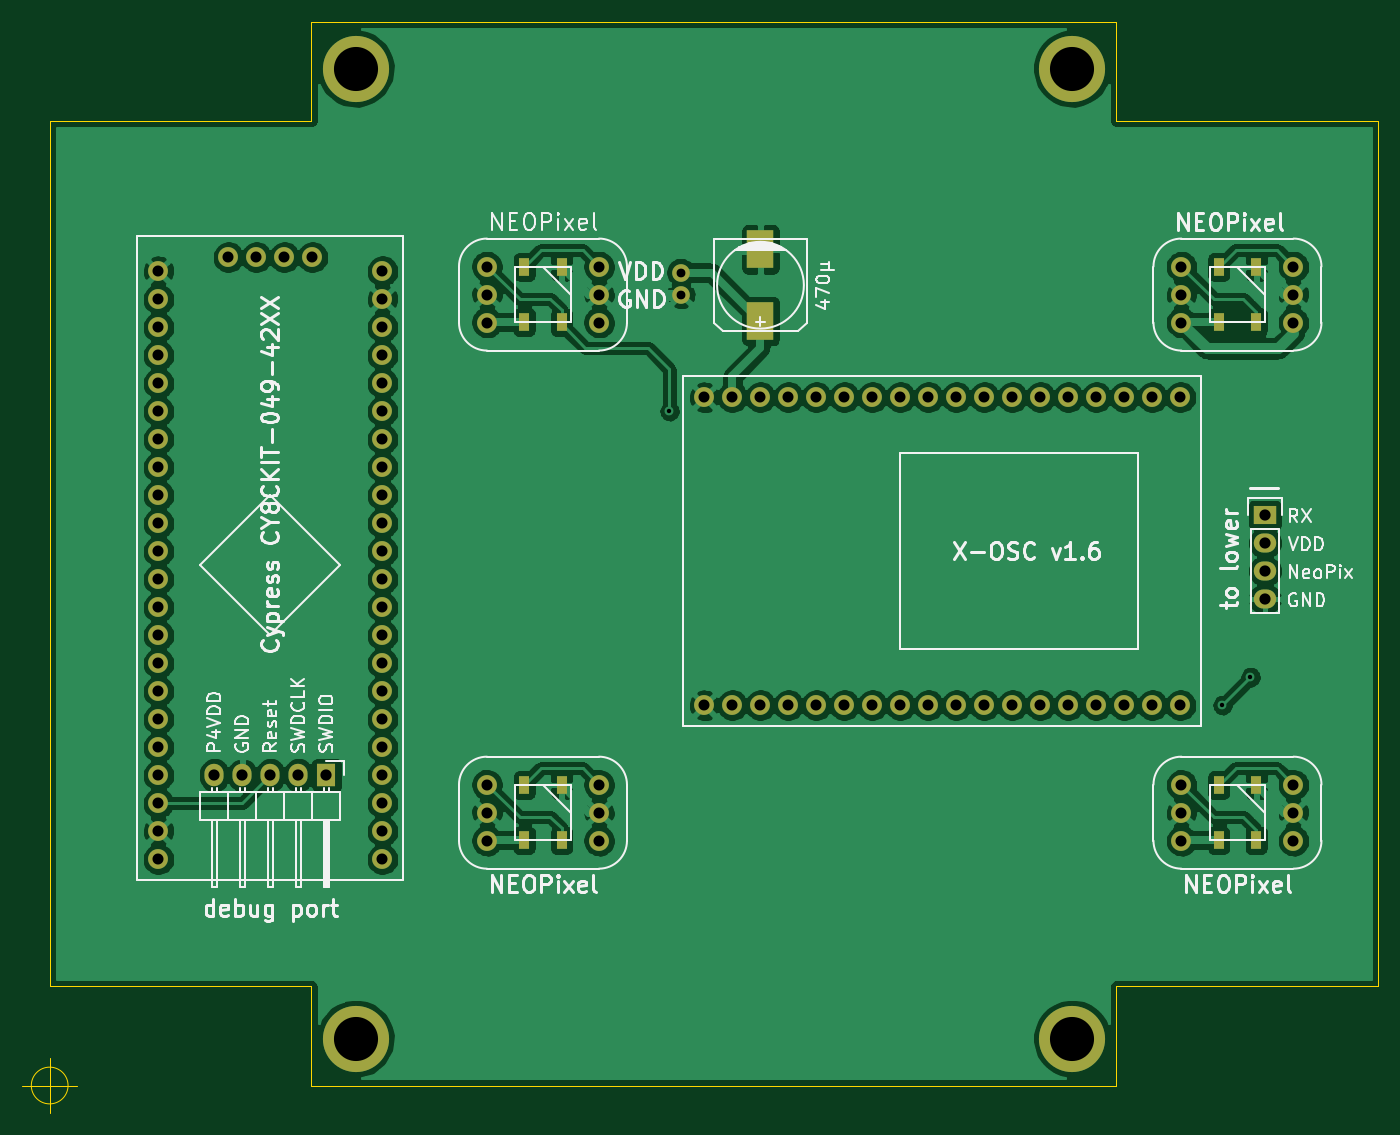
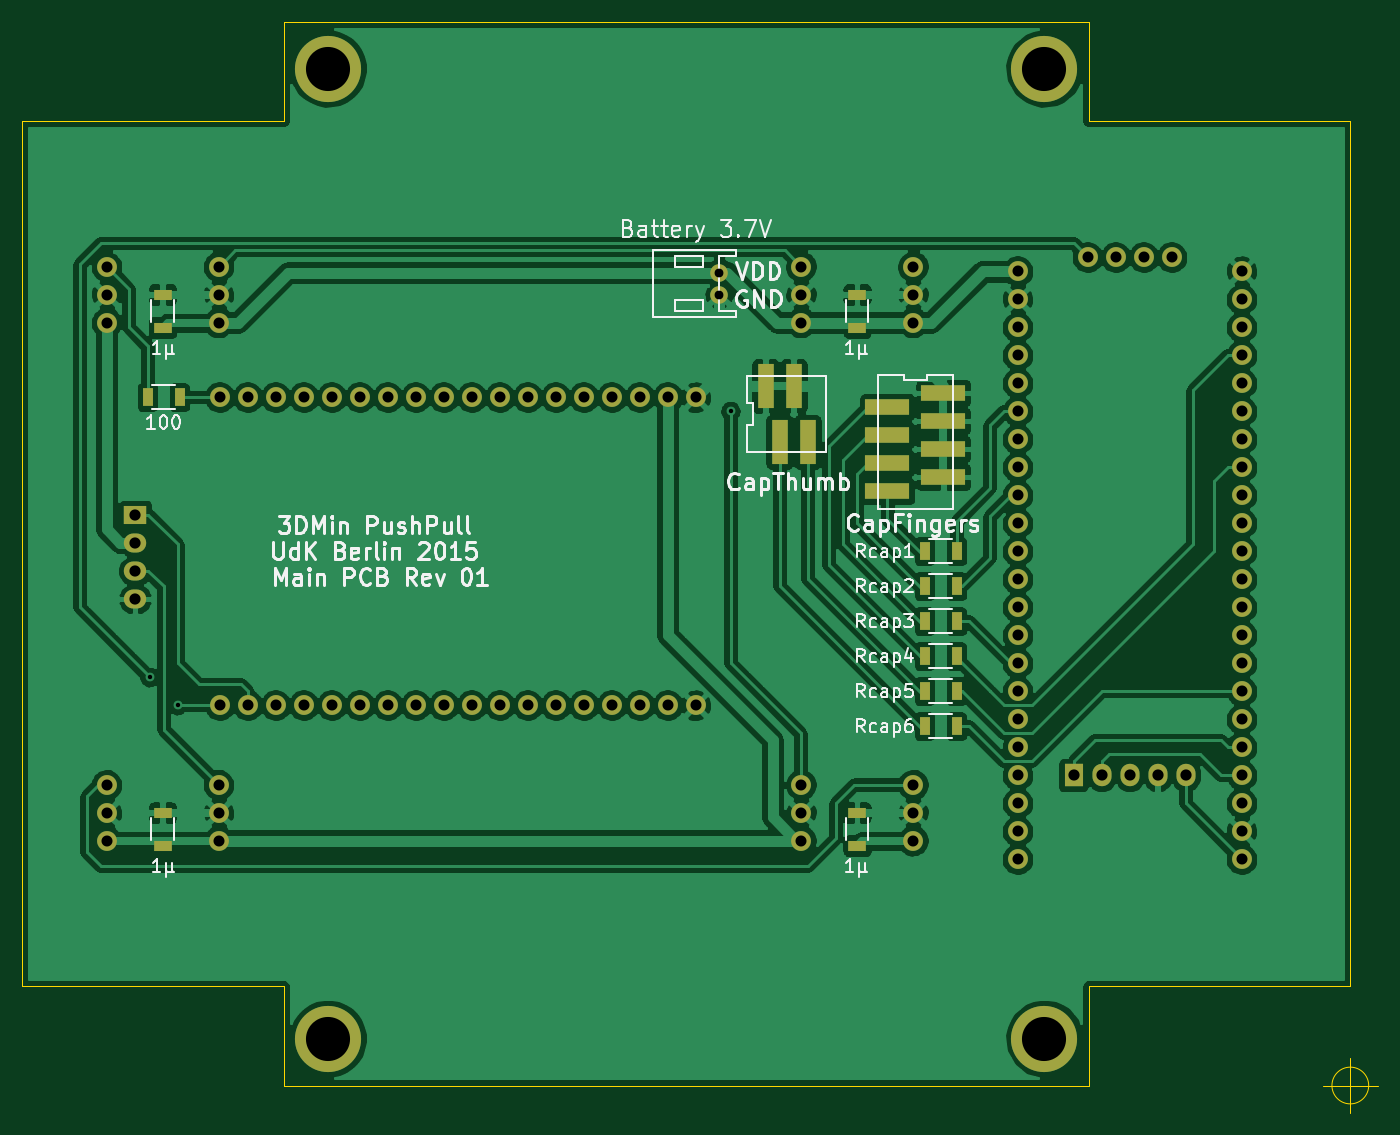
Circuit board: 8 layer files. Board 123.0 x 99.0 mm.
- bottom_copper: mainPCB-B_Cu.gbr (246262 bytes)
- bottom_mask: mainPCB-B_Mask.gbr (4532 bytes)
- bottom_silk: mainPCB-B_SilkS.gbr (36205 bytes)
- outline: mainPCB-Edge_Cuts.gbr (1071 bytes)
- top_copper: mainPCB-F_Cu.gbr (220169 bytes)
- top_mask: mainPCB-F_Mask.gbr (4116 bytes)
- top_silk: mainPCB-F_SilkS.gbr (40258 bytes)
- drill: mainPCB.drl (1953 bytes)

=== bottom_copper: mainPCB-B_Cu.gbr (246262 bytes, source omitted) ===
=== bottom_mask: mainPCB-B_Mask.gbr ===
G04 #@! TF.FileFunction,Soldermask,Bot*
%FSLAX46Y46*%
G04 Gerber Fmt 4.6, Leading zero omitted, Abs format (unit mm)*
G04 Created by KiCad (PCBNEW (2015-05-13 BZR 5653)-product) date Tue 26 May 2015 04:41:06 PM CEST*
%MOMM*%
G01*
G04 APERTURE LIST*
%ADD10C,0.100000*%
%ADD11C,1.800000*%
%ADD12R,1.600000X1.000000*%
%ADD13R,2.032000X1.727200*%
%ADD14O,2.032000X1.727200*%
%ADD15R,0.900000X1.700000*%
%ADD16C,1.600000*%
%ADD17R,1.500000X4.000000*%
%ADD18R,4.000000X1.500000*%
%ADD19C,6.000000*%
%ADD20R,1.727200X2.032000*%
%ADD21O,1.727200X2.032000*%
G04 APERTURE END LIST*
D10*
D11*
X71120000Y-55880000D03*
X71120000Y-58420000D03*
X71120000Y-60960000D03*
X71120000Y-63500000D03*
X71120000Y-66040000D03*
X71120000Y-68580000D03*
X71120000Y-71120000D03*
X71120000Y-73660000D03*
X71120000Y-76200000D03*
X71120000Y-78740000D03*
X71120000Y-81280000D03*
X71120000Y-83820000D03*
X71120000Y-86360000D03*
X71120000Y-88900000D03*
X71120000Y-91440000D03*
X71120000Y-93980000D03*
X71120000Y-96520000D03*
X71120000Y-99060000D03*
X71120000Y-101600000D03*
X71120000Y-104140000D03*
X71120000Y-106680000D03*
X71120000Y-109220000D03*
X91440000Y-109220000D03*
X91440000Y-106680000D03*
X91440000Y-104140000D03*
X91440000Y-101600000D03*
X91440000Y-99060000D03*
X91440000Y-96520000D03*
X91440000Y-93980000D03*
X91440000Y-91440000D03*
X91440000Y-88900000D03*
X91440000Y-86360000D03*
X91440000Y-83820000D03*
X91440000Y-81280000D03*
X91440000Y-78740000D03*
X91440000Y-76200000D03*
X91440000Y-73660000D03*
X91440000Y-68580000D03*
X91440000Y-66040000D03*
X91440000Y-63500000D03*
X91440000Y-60960000D03*
X91440000Y-58420000D03*
X91440000Y-55880000D03*
X91440000Y-71120000D03*
X85090000Y-54610000D03*
X82550000Y-54610000D03*
X80010000Y-54610000D03*
X77470000Y-54610000D03*
D12*
X169000000Y-61000000D03*
X169000000Y-58000000D03*
X106000000Y-61000000D03*
X106000000Y-58000000D03*
X106000000Y-108000000D03*
X106000000Y-105000000D03*
X169000000Y-108000000D03*
X169000000Y-105000000D03*
D13*
X171500000Y-78000000D03*
D14*
X171500000Y-80540000D03*
X171500000Y-83080000D03*
X171500000Y-85620000D03*
D15*
X96975000Y-81280000D03*
X99875000Y-81280000D03*
X96975000Y-84455000D03*
X99875000Y-84455000D03*
X96975000Y-87630000D03*
X99875000Y-87630000D03*
X96975000Y-90805000D03*
X99875000Y-90805000D03*
X96975000Y-93980000D03*
X99875000Y-93980000D03*
X96975000Y-97155000D03*
X99875000Y-97155000D03*
X170360000Y-67310000D03*
X167460000Y-67310000D03*
D11*
X120650000Y-95250000D03*
X123190000Y-95250000D03*
X125730000Y-95250000D03*
X128270000Y-95250000D03*
X130810000Y-95250000D03*
X133350000Y-95250000D03*
X135890000Y-95250000D03*
X138430000Y-95250000D03*
X140970000Y-95250000D03*
X143510000Y-95250000D03*
X146050000Y-95250000D03*
X148590000Y-95250000D03*
X151130000Y-95250000D03*
X153670000Y-95250000D03*
X156210000Y-95250000D03*
X158750000Y-95250000D03*
X161290000Y-95250000D03*
X163830000Y-95250000D03*
X163830000Y-67310000D03*
X161290000Y-67310000D03*
X158750000Y-67310000D03*
X156210000Y-67310000D03*
X153670000Y-67310000D03*
X151130000Y-67310000D03*
X148590000Y-67310000D03*
X146050000Y-67310000D03*
X143510000Y-67310000D03*
X140970000Y-67310000D03*
X138430000Y-67310000D03*
X135890000Y-67310000D03*
X133350000Y-67310000D03*
X130810000Y-67310000D03*
X128270000Y-67310000D03*
X125730000Y-67310000D03*
X123190000Y-67310000D03*
X120650000Y-67310000D03*
D16*
X118500000Y-58000000D03*
X118500000Y-56000000D03*
D17*
X110490000Y-71374000D03*
X113030000Y-71374000D03*
X111760000Y-66294000D03*
X114300000Y-66294000D03*
D18*
X103251000Y-75819000D03*
X103251000Y-73279000D03*
X98171000Y-74549000D03*
X98171000Y-72009000D03*
X103251000Y-70739000D03*
X98171000Y-69469000D03*
X103251000Y-68199000D03*
X98171000Y-66929000D03*
D11*
X111080000Y-107540000D03*
X111080000Y-105000000D03*
X111080000Y-102460000D03*
X100920000Y-102460000D03*
X100920000Y-105000000D03*
X100920000Y-107540000D03*
X111080000Y-60540000D03*
X111080000Y-58000000D03*
X111080000Y-55460000D03*
X100920000Y-55460000D03*
X100920000Y-58000000D03*
X100920000Y-60540000D03*
X174080000Y-60540000D03*
X174080000Y-58000000D03*
X174080000Y-55460000D03*
X163920000Y-55460000D03*
X163920000Y-58000000D03*
X163920000Y-60540000D03*
X174080000Y-107540000D03*
X174080000Y-105000000D03*
X174080000Y-102460000D03*
X163920000Y-102460000D03*
X163920000Y-105000000D03*
X163920000Y-107540000D03*
D19*
X89000000Y-37500000D03*
X154000000Y-37500000D03*
X89000000Y-125500000D03*
X154000000Y-125500000D03*
D20*
X86360000Y-101600000D03*
D21*
X83820000Y-101600000D03*
X81280000Y-101600000D03*
X78740000Y-101600000D03*
X76200000Y-101600000D03*
M02*

=== bottom_silk: mainPCB-B_SilkS.gbr (36205 bytes, source omitted) ===
=== outline: mainPCB-Edge_Cuts.gbr ===
G04 #@! TF.FileFunction,Profile,NP*
%FSLAX46Y46*%
G04 Gerber Fmt 4.6, Leading zero omitted, Abs format (unit mm)*
G04 Created by KiCad (PCBNEW (2015-05-13 BZR 5653)-product) date Tue 26 May 2015 04:41:06 PM CEST*
%MOMM*%
G01*
G04 APERTURE LIST*
%ADD10C,0.100000*%
G04 APERTURE END LIST*
D10*
X62916666Y-129750000D02*
G75*
G03X62916666Y-129750000I-1666666J0D01*
G01*
X58750000Y-129750000D02*
X63750000Y-129750000D01*
X61250000Y-127250000D02*
X61250000Y-132250000D01*
X61250000Y-42250000D02*
X61250000Y-120750000D01*
X85000000Y-42250000D02*
X61250000Y-42250000D01*
X85000000Y-33250000D02*
X85000000Y-42250000D01*
X158000000Y-33250000D02*
X85000000Y-33250000D01*
X158000000Y-42250000D02*
X158000000Y-33250000D01*
X181750000Y-42250000D02*
X158000000Y-42250000D01*
X181750000Y-120750000D02*
X181750000Y-42250000D01*
X158000000Y-120750000D02*
X181750000Y-120750000D01*
X158000000Y-129750000D02*
X158000000Y-120750000D01*
X85000000Y-129750000D02*
X158000000Y-129750000D01*
X85000000Y-120750000D02*
X85000000Y-129750000D01*
X61250000Y-120750000D02*
X85000000Y-120750000D01*
M02*

=== top_copper: mainPCB-F_Cu.gbr (220169 bytes, source omitted) ===
=== top_mask: mainPCB-F_Mask.gbr ===
G04 #@! TF.FileFunction,Soldermask,Top*
%FSLAX46Y46*%
G04 Gerber Fmt 4.6, Leading zero omitted, Abs format (unit mm)*
G04 Created by KiCad (PCBNEW (2015-05-13 BZR 5653)-product) date Tue 26 May 2015 04:41:06 PM CEST*
%MOMM*%
G01*
G04 APERTURE LIST*
%ADD10C,0.100000*%
%ADD11C,1.800000*%
%ADD12R,2.032000X1.727200*%
%ADD13O,2.032000X1.727200*%
%ADD14R,2.400300X3.500120*%
%ADD15C,1.600000*%
%ADD16R,1.000000X1.600000*%
%ADD17C,6.000000*%
%ADD18R,1.727200X2.032000*%
%ADD19O,1.727200X2.032000*%
G04 APERTURE END LIST*
D10*
D11*
X71120000Y-55880000D03*
X71120000Y-58420000D03*
X71120000Y-60960000D03*
X71120000Y-63500000D03*
X71120000Y-66040000D03*
X71120000Y-68580000D03*
X71120000Y-71120000D03*
X71120000Y-73660000D03*
X71120000Y-76200000D03*
X71120000Y-78740000D03*
X71120000Y-81280000D03*
X71120000Y-83820000D03*
X71120000Y-86360000D03*
X71120000Y-88900000D03*
X71120000Y-91440000D03*
X71120000Y-93980000D03*
X71120000Y-96520000D03*
X71120000Y-99060000D03*
X71120000Y-101600000D03*
X71120000Y-104140000D03*
X71120000Y-106680000D03*
X71120000Y-109220000D03*
X91440000Y-109220000D03*
X91440000Y-106680000D03*
X91440000Y-104140000D03*
X91440000Y-101600000D03*
X91440000Y-99060000D03*
X91440000Y-96520000D03*
X91440000Y-93980000D03*
X91440000Y-91440000D03*
X91440000Y-88900000D03*
X91440000Y-86360000D03*
X91440000Y-83820000D03*
X91440000Y-81280000D03*
X91440000Y-78740000D03*
X91440000Y-76200000D03*
X91440000Y-73660000D03*
X91440000Y-68580000D03*
X91440000Y-66040000D03*
X91440000Y-63500000D03*
X91440000Y-60960000D03*
X91440000Y-58420000D03*
X91440000Y-55880000D03*
X91440000Y-71120000D03*
X85090000Y-54610000D03*
X82550000Y-54610000D03*
X80010000Y-54610000D03*
X77470000Y-54610000D03*
D12*
X171500000Y-78000000D03*
D13*
X171500000Y-80540000D03*
X171500000Y-83080000D03*
X171500000Y-85620000D03*
D14*
X125730000Y-60401200D03*
X125730000Y-53898800D03*
D11*
X120650000Y-95250000D03*
X123190000Y-95250000D03*
X125730000Y-95250000D03*
X128270000Y-95250000D03*
X130810000Y-95250000D03*
X133350000Y-95250000D03*
X135890000Y-95250000D03*
X138430000Y-95250000D03*
X140970000Y-95250000D03*
X143510000Y-95250000D03*
X146050000Y-95250000D03*
X148590000Y-95250000D03*
X151130000Y-95250000D03*
X153670000Y-95250000D03*
X156210000Y-95250000D03*
X158750000Y-95250000D03*
X161290000Y-95250000D03*
X163830000Y-95250000D03*
X163830000Y-67310000D03*
X161290000Y-67310000D03*
X158750000Y-67310000D03*
X156210000Y-67310000D03*
X153670000Y-67310000D03*
X151130000Y-67310000D03*
X148590000Y-67310000D03*
X146050000Y-67310000D03*
X143510000Y-67310000D03*
X140970000Y-67310000D03*
X138430000Y-67310000D03*
X135890000Y-67310000D03*
X133350000Y-67310000D03*
X130810000Y-67310000D03*
X128270000Y-67310000D03*
X125730000Y-67310000D03*
X123190000Y-67310000D03*
X120650000Y-67310000D03*
D15*
X118500000Y-58000000D03*
X118500000Y-56000000D03*
D11*
X111080000Y-107540000D03*
X111080000Y-105000000D03*
X111080000Y-102460000D03*
X100920000Y-102460000D03*
X100920000Y-105000000D03*
X100920000Y-107540000D03*
D16*
X104300000Y-107500000D03*
X107700000Y-107500000D03*
X107700000Y-102500000D03*
X104300000Y-102500000D03*
D11*
X111080000Y-60540000D03*
X111080000Y-58000000D03*
X111080000Y-55460000D03*
X100920000Y-55460000D03*
X100920000Y-58000000D03*
X100920000Y-60540000D03*
D16*
X104300000Y-60500000D03*
X107700000Y-60500000D03*
X107700000Y-55500000D03*
X104300000Y-55500000D03*
D11*
X174080000Y-60540000D03*
X174080000Y-58000000D03*
X174080000Y-55460000D03*
X163920000Y-55460000D03*
X163920000Y-58000000D03*
X163920000Y-60540000D03*
D16*
X167300000Y-60500000D03*
X170700000Y-60500000D03*
X170700000Y-55500000D03*
X167300000Y-55500000D03*
D11*
X174080000Y-107540000D03*
X174080000Y-105000000D03*
X174080000Y-102460000D03*
X163920000Y-102460000D03*
X163920000Y-105000000D03*
X163920000Y-107540000D03*
D16*
X167300000Y-107500000D03*
X170700000Y-107500000D03*
X170700000Y-102500000D03*
X167300000Y-102500000D03*
D17*
X89000000Y-37500000D03*
X154000000Y-37500000D03*
X89000000Y-125500000D03*
X154000000Y-125500000D03*
D18*
X86360000Y-101600000D03*
D19*
X83820000Y-101600000D03*
X81280000Y-101600000D03*
X78740000Y-101600000D03*
X76200000Y-101600000D03*
M02*

=== top_silk: mainPCB-F_SilkS.gbr (40258 bytes, source omitted) ===
=== drill: mainPCB.drl ===
M48
METRIC,TZ
T1C0.400
T2C0.800
T3C1.000
T4C1.016
T5C4.000
%
G90
G05
T1
X117475Y-68580
X167640Y-95250
X170180Y-92710
T2
X118500Y-56000
X118500Y-58000
T3
X71120Y-55880
X71120Y-58420
X71120Y-60960
X71120Y-63500
X71120Y-66040
X71120Y-68580
X71120Y-71120
X71120Y-73660
X71120Y-76200
X71120Y-78740
X71120Y-81280
X71120Y-83820
X71120Y-86360
X71120Y-88900
X71120Y-91440
X71120Y-93980
X71120Y-96520
X71120Y-99060
X71120Y-101600
X71120Y-104140
X71120Y-106680
X71120Y-109220
X77470Y-54610
X80010Y-54610
X82550Y-54610
X85090Y-54610
X91440Y-55880
X91440Y-58420
X91440Y-60960
X91440Y-63500
X91440Y-66040
X91440Y-68580
X91440Y-71120
X91440Y-73660
X91440Y-76200
X91440Y-78740
X91440Y-81280
X91440Y-83820
X91440Y-86360
X91440Y-88900
X91440Y-91440
X91440Y-93980
X91440Y-96520
X91440Y-99060
X91440Y-101600
X91440Y-104140
X91440Y-106680
X91440Y-109220
X100920Y-55460
X100920Y-58000
X100920Y-60540
X100920Y-102460
X100920Y-105000
X100920Y-107540
X111080Y-55460
X111080Y-58000
X111080Y-60540
X111080Y-102460
X111080Y-105000
X111080Y-107540
X120650Y-67310
X120650Y-95250
X123190Y-67310
X123190Y-95250
X125730Y-67310
X125730Y-95250
X128270Y-67310
X128270Y-95250
X130810Y-67310
X130810Y-95250
X133350Y-67310
X133350Y-95250
X135890Y-67310
X135890Y-95250
X138430Y-67310
X138430Y-95250
X140970Y-67310
X140970Y-95250
X143510Y-67310
X143510Y-95250
X146050Y-67310
X146050Y-95250
X148590Y-67310
X148590Y-95250
X151130Y-67310
X151130Y-95250
X153670Y-67310
X153670Y-95250
X156210Y-67310
X156210Y-95250
X158750Y-67310
X158750Y-95250
X161290Y-67310
X161290Y-95250
X163830Y-67310
X163830Y-95250
X163920Y-55460
X163920Y-58000
X163920Y-60540
X163920Y-102460
X163920Y-105000
X163920Y-107540
X174080Y-55460
X174080Y-58000
X174080Y-60540
X174080Y-102460
X174080Y-105000
X174080Y-107540
T4
X76200Y-101600
X78740Y-101600
X81280Y-101600
X83820Y-101600
X86360Y-101600
X171500Y-78000
X171500Y-80540
X171500Y-83080
X171500Y-85620
T5
X89000Y-37500
X89000Y-125500
X154000Y-37500
X154000Y-125500
T0
M30

